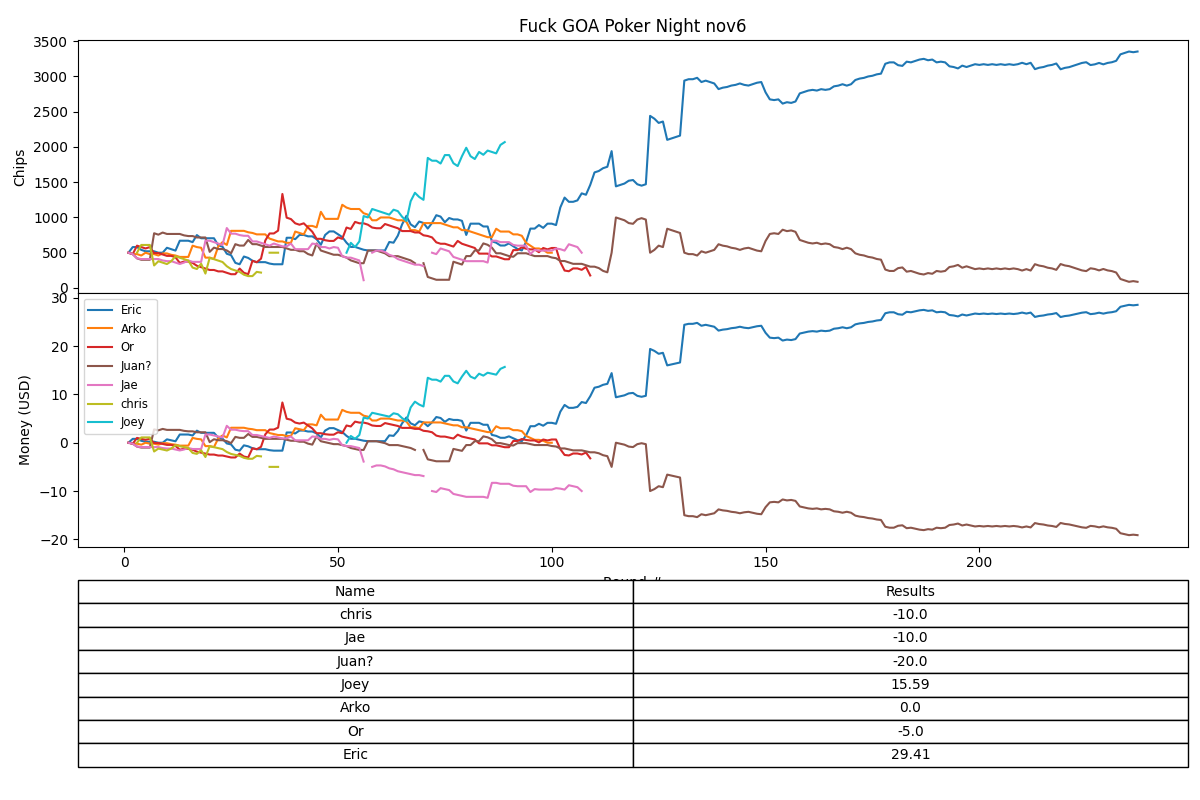

Values plotted in this chart, from the file beside it:
entry, at, order
The player "Eric @ vmW7ukQ42t" stand up …, 2024-11-06T08:37:26.929Z, 173088224692900
The player "Juan? @ mzyGWLu2jZ" quits th…, 2024-11-06T08:36:57.324Z, 173088221732400
-- ending hand #237 --, 2024-11-06T08:36:51.286Z, 173088221128601
"Eric @ vmW7ukQ42t" collected 174 from p…, 2024-11-06T08:36:51.286Z, 173088221128600
River: 6♥, A♦, A♠, Q♥ [J♥], 2024-11-06T08:36:47.278Z, 173088220727800
Turn: 6♥, A♦, A♠ [Q♥], 2024-11-06T08:36:43.175Z, 173088220317500
Flop:  [6♥, A♦, A♠], 2024-11-06T08:36:39.132Z, 173088219913200
"Juan? @ mzyGWLu2jZ" shows a 9♥, 9♠., 2024-11-06T08:36:35.128Z, 173088219512801
"Eric @ vmW7ukQ42t" shows a A♥, 3♠., 2024-11-06T08:36:35.128Z, 173088219512800
Some players choose to not run it twice., 2024-11-06T08:36:34.302Z, 173088219430201
"Juan? @ mzyGWLu2jZ" chooses to not run …, 2024-11-06T08:36:34.302Z, 173088219430200
"Eric @ vmW7ukQ42t" chooses to  run it t…, 2024-11-06T08:36:34.081Z, 173088219408100
Remaining players decide whether to run …, 2024-11-06T08:36:32.742Z, 173088219274201
"Juan? @ mzyGWLu2jZ" calls 87 and go all…, 2024-11-06T08:36:32.742Z, 173088219274200
"Eric @ vmW7ukQ42t" raises to 87, 2024-11-06T08:36:31.816Z, 173088219181600
"Juan? @ mzyGWLu2jZ" posts a big blind o…, 2024-11-06T08:36:29.760Z, 173088218976005
"Eric @ vmW7ukQ42t" posts a small blind …, 2024-11-06T08:36:29.760Z, 173088218976004
Your hand is A♥, 3♠, 2024-11-06T08:36:29.760Z, 173088218976002
Player stacks: #1 "Eric @ vmW7ukQ42t" (3…, 2024-11-06T08:36:29.760Z, 173088218976001
-- starting hand #237 (id: i9upxdbjcji7)…, 2024-11-06T08:36:29.760Z, 173088218976000
Undealt cards:  [A♣, 2♥, K♥, 4♦, 9♠], 2024-11-06T08:36:24.927Z, 173088218492700
-- ending hand #236 --, 2024-11-06T08:36:23.835Z, 173088218383502
"Eric @ vmW7ukQ42t" collected 20 from po…, 2024-11-06T08:36:23.835Z, 173088218383501
Uncalled bet of 10 returned to "Eric @ v…, 2024-11-06T08:36:23.835Z, 173088218383500
"Juan? @ mzyGWLu2jZ" folds, 2024-11-06T08:36:22.964Z, 173088218296400
"Eric @ vmW7ukQ42t" posts a big blind of…, 2024-11-06T08:36:20.755Z, 173088218075505
"Juan? @ mzyGWLu2jZ" posts a small blind…, 2024-11-06T08:36:20.755Z, 173088218075504
Your hand is 2♣, K♦, 2024-11-06T08:36:20.755Z, 173088218075502
Player stacks: #1 "Eric @ vmW7ukQ42t" (3…, 2024-11-06T08:36:20.755Z, 173088218075501
-- starting hand #236 (id: gh5npc37bey6)…, 2024-11-06T08:36:20.755Z, 173088218075500
"Eric @ vmW7ukQ42t" shows a 4♦., 2024-11-06T08:36:17.905Z, 173088217790500
Undealt cards:  [5♦, J♥, A♣, 6♥, 4♣], 2024-11-06T08:36:14.585Z, 173088217458500
-- ending hand #235 --, 2024-11-06T08:36:14.151Z, 173088217415102
"Juan? @ mzyGWLu2jZ" collected 20 from p…, 2024-11-06T08:36:14.151Z, 173088217415101
Uncalled bet of 10 returned to "Juan? @ …, 2024-11-06T08:36:14.151Z, 173088217415100
"Eric @ vmW7ukQ42t" folds, 2024-11-06T08:36:13.340Z, 173088217334000
"Juan? @ mzyGWLu2jZ" posts a big blind o…, 2024-11-06T08:36:12.147Z, 173088217214705
"Eric @ vmW7ukQ42t" posts a small blind …, 2024-11-06T08:36:12.147Z, 173088217214704
Your hand is 4♦, 10♠, 2024-11-06T08:36:12.147Z, 173088217214702
Player stacks: #1 "Eric @ vmW7ukQ42t" (3…, 2024-11-06T08:36:12.147Z, 173088217214701
-- starting hand #235 (id: mqccckdc4wr0)…, 2024-11-06T08:36:12.147Z, 173088217214700
Undealt cards:  [7♣, 3♥, Q♠, 5♠, 4♥], 2024-11-06T08:36:06.950Z, 173088216695000
-- ending hand #234 --, 2024-11-06T08:36:06.212Z, 173088216621202
"Eric @ vmW7ukQ42t" collected 40 from po…, 2024-11-06T08:36:06.212Z, 173088216621201
Uncalled bet of 20 returned to "Eric @ v…, 2024-11-06T08:36:06.212Z, 173088216621200
"Juan? @ mzyGWLu2jZ" folds, 2024-11-06T08:36:05.392Z, 173088216539200
"Eric @ vmW7ukQ42t" raises to 40, 2024-11-06T08:36:03.685Z, 173088216368500
"Juan? @ mzyGWLu2jZ" calls 20, 2024-11-06T08:36:02.400Z, 173088216240000
"Eric @ vmW7ukQ42t" posts a big blind of…, 2024-11-06T08:36:00.330Z, 173088216033005
"Juan? @ mzyGWLu2jZ" posts a small blind…, 2024-11-06T08:36:00.330Z, 173088216033004
Your hand is 10♦, 10♣, 2024-11-06T08:36:00.330Z, 173088216033002
Player stacks: #1 "Eric @ vmW7ukQ42t" (3…, 2024-11-06T08:36:00.330Z, 173088216033001
-- starting hand #234 (id: gzvjkksnp0xd)…, 2024-11-06T08:36:00.330Z, 173088216033000
Undealt cards:  [A♥, Q♦, J♣, 7♣, 4♣], 2024-11-06T08:35:57.424Z, 173088215742400
"Eric @ vmW7ukQ42t" shows a 7♠, 5♣., 2024-11-06T08:35:54.790Z, 173088215479000
-- ending hand #233 --, 2024-11-06T08:35:53.719Z, 173088215371902
"Eric @ vmW7ukQ42t" collected 40 from po…, 2024-11-06T08:35:53.719Z, 173088215371901
Uncalled bet of 20 returned to "Eric @ v…, 2024-11-06T08:35:53.719Z, 173088215371900
"Juan? @ mzyGWLu2jZ" folds, 2024-11-06T08:35:52.911Z, 173088215291100
"Eric @ vmW7ukQ42t" raises to 40, 2024-11-06T08:35:50.366Z, 173088215036600
... 4,838 more rows
